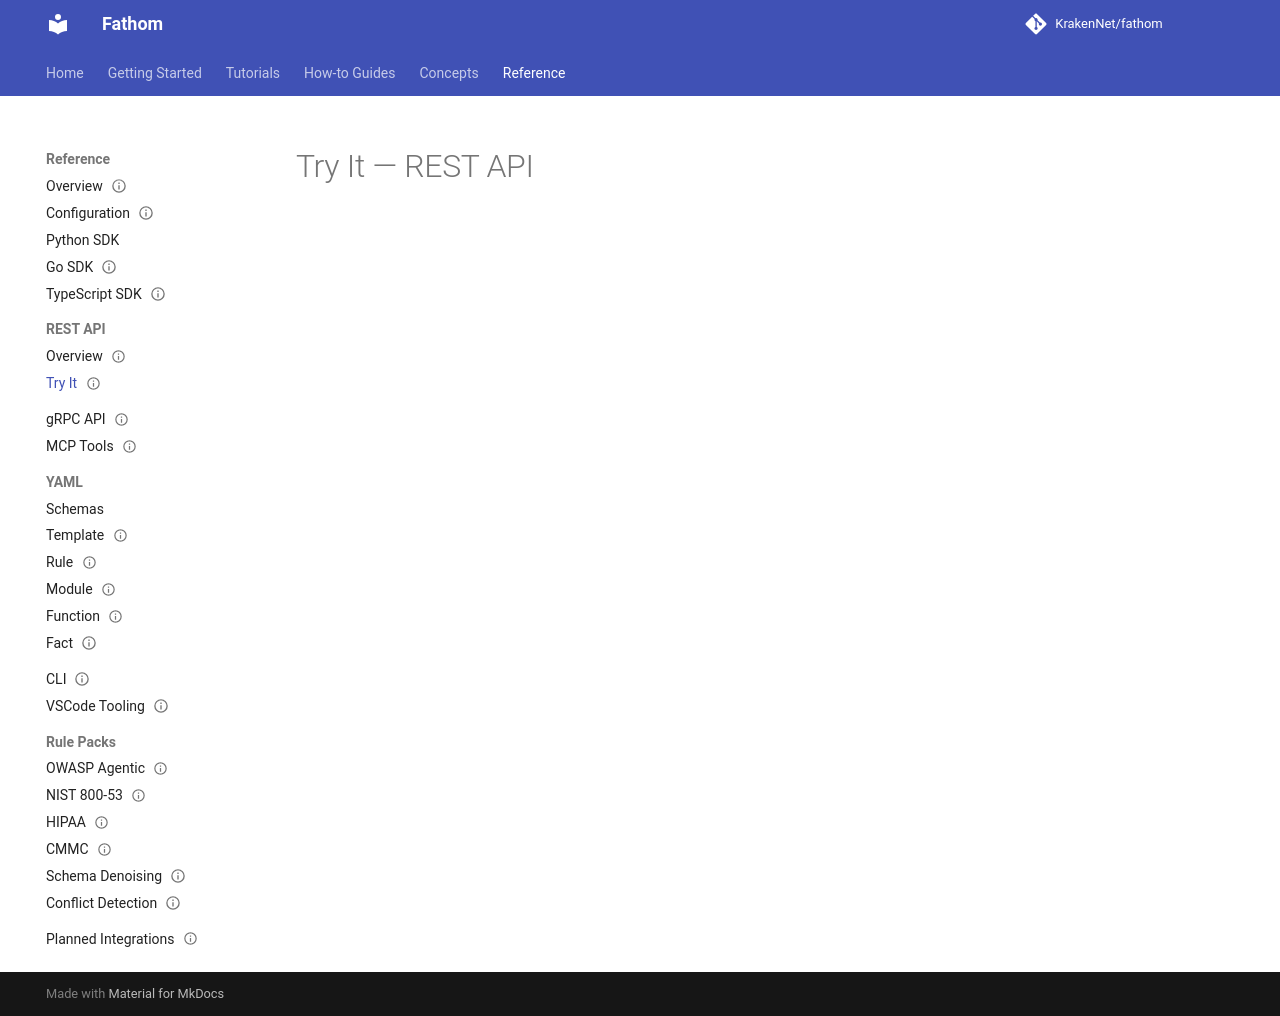

repository: KrakenNet/fathom · page: 0.14/reference/rest/try/index.html · generator: mkdocs

---
title: REST API — Try It
summary: Interactive Swagger UI against the Fathom REST API
audience: [app-developers]
diataxis: reference
status: draft
last_verified: 2026-04-15
---

# Try It — REST API

<swagger-ui src="./openapi.json"/>
